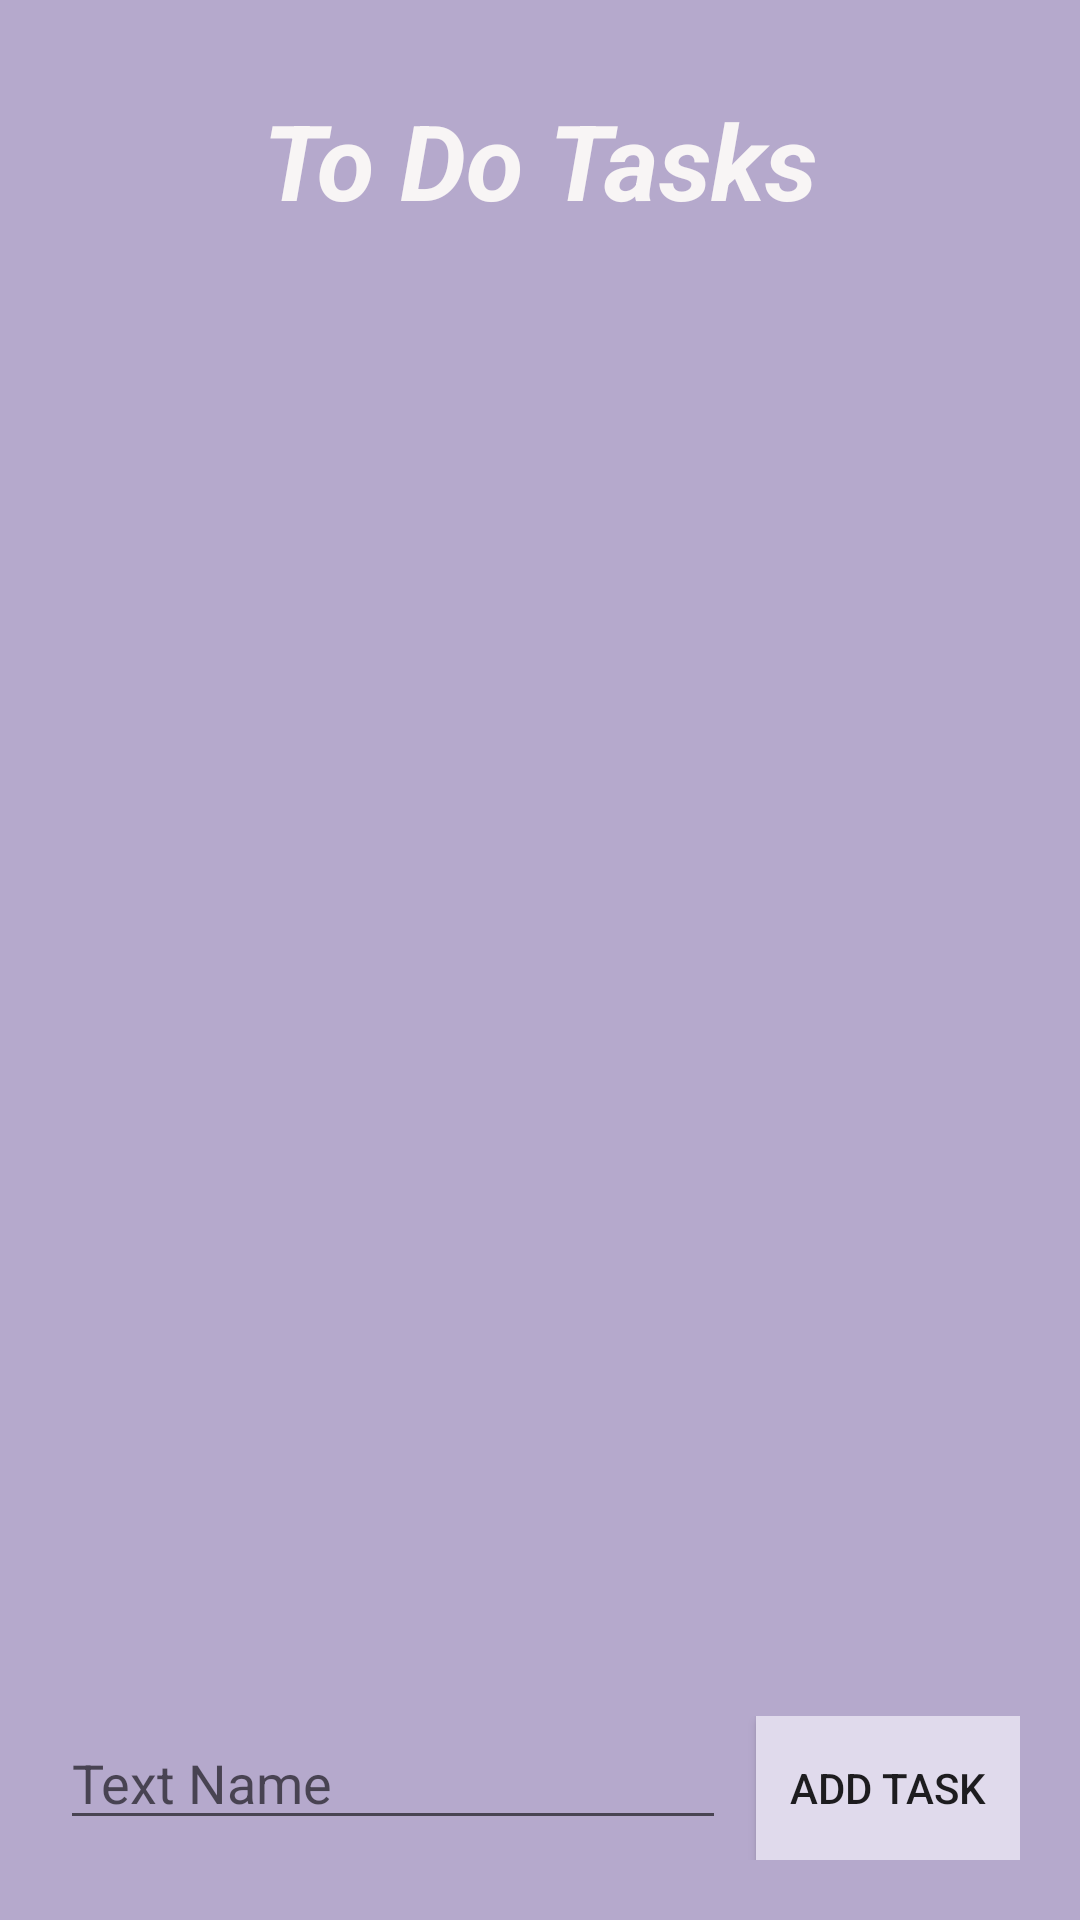

Write the Android layout XML for this screen, with the resource values it uses.
<!-- AndroidManifest.xml: application theme Theme.ToDoList_Assignment1 -->
<!-- res/layout/activity_task.xml -->
<?xml version="1.0" encoding="utf-8"?>
<RelativeLayout xmlns:android="http://schemas.android.com/apk/res/android"
    xmlns:app="http://schemas.android.com/apk/res-auto"
    xmlns:tools="http://schemas.android.com/tools"
    android:layout_width="match_parent"
    android:layout_height="match_parent"
    android:background="#B5A9CC"
    android:orientation="vertical"
    android:padding="10dp"
    tools:context=".TaskActivity">

    <TextView
        android:id="@+id/textView"
        android:layout_width="match_parent"
        android:layout_height="wrap_content"
        android:layout_gravity="center"
        android:layout_marginTop="20dp"
        android:text="To Do Tasks"
        android:textAlignment="center"
        android:textColor="#F8F5F5"
        android:textSize="35sp"
        android:textStyle="bold|italic"
       />

    <LinearLayout
        android:id="@+id/linearLayout2"
        android:layout_width="match_parent"
        android:layout_height="wrap_content"
        android:layout_below="@+id/textView"
        android:layout_above="@id/button_click"
        android:orientation="vertical"
        >

        <ListView
            android:id="@+id/lview_tasks"
            android:layout_width="match_parent"
            android:layout_height="578dp"
            android:divider="@color/white"
            android:dividerHeight="2dp"
            android:listSelector="@color/purple_200" />

        <View
            android:id="@+id/divider"
            android:layout_width="0dp"
            android:layout_height="0dp"
            android:layout_marginStart="1dp"
            android:layout_marginEnd="1dp"
            android:layout_marginBottom="92dp"
            android:background="#E0DAEC"
            tools:ignore="NotSibling" />
    </LinearLayout>
    <LinearLayout
        android:id="@+id/button_click"
        android:layout_width="match_parent"
        android:layout_height="wrap_content"
        android:layout_alignParentBottom="true"
        android:padding="10dp">


        <EditText
            android:id="@+id/edittxt"
            android:layout_width="0dp"
            android:layout_height="wrap_content"
            android:layout_marginRight="10dp"
            android:hint="Text Name"
            android:inputType="text"
            android:layout_weight="1"

            />

        <Button
            android:id="@+id/btnadd"
            android:layout_width="wrap_content"
            android:layout_height="wrap_content"
            android:onClick="enterButton"

            android:background="#E0DAEC"
            android:text="Add Task"

            app:layout_constraintStart_toEndOf="@+id/edittxt" />

    </LinearLayout>


</RelativeLayout>
<!-- resources referenced by this layout -->
<resources>
  <style name="Theme.ToDoList_Assignment1" parent="Theme.MaterialComponents.DayNight.DarkActionBar">
          
          <item name="colorPrimary">@color/purple_500</item>
          <item name="colorPrimaryVariant">@color/purple_700</item>
          <item name="colorOnPrimary">@color/white</item>
          
          <item name="colorSecondary">@color/teal_200</item>
          <item name="colorSecondaryVariant">@color/teal_700</item>
          <item name="colorOnSecondary">@color/black</item>
          
          <item name="android:statusBarColor">?attr/colorPrimaryVariant</item>
          
      </style>
  <!-- not gathered from this repository: default colours our renderer supplied (Android Studio template values) -->
  <color name="purple_200">#FFBB86FC</color>
  <color name="purple_500">#FF6200EE</color>
  <color name="purple_700">#FF3700B3</color>
  <color name="teal_200">#FF03DAC5</color>
  <color name="teal_700">#FF018786</color>
  <color name="black">#FF000000</color>
  <color name="white">#FFFFFFFF</color>
</resources>
